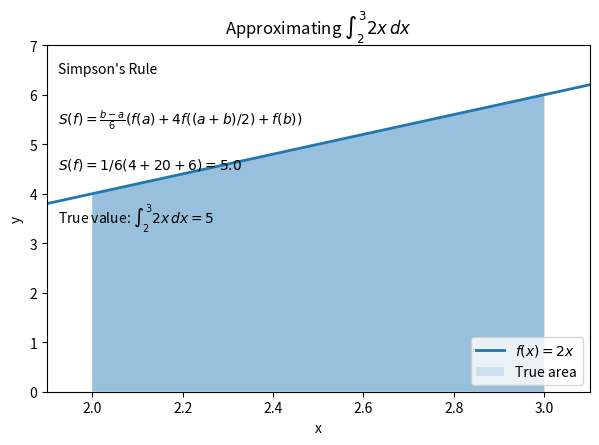

Write Python code to recreate this figure.
import numpy as np
import matplotlib.pyplot as plt
from matplotlib.patches import Rectangle, Polygon
from matplotlib.animation import FuncAnimation, PillowWriter

# Define function and interval
def f(x):
    return 2 * x

a, b = 2.0, 3.0
m = (a + b) / 2.0
fa, fm, fb = f(a), f(m), f(b)

# Check exact integral value
true_area = b**2 - a**2
print(f"True integral value = {true_area}")

# Create plot
fig, ax = plt.subplots(figsize=(7, 4.5))
X = np.linspace(1.8, 3.2, 400)
ax.plot(X, f(X), lw=2, label="$f(x)=2x$")
x_fill = np.linspace(a, b, 200)
ax.fill_between(x_fill, f(x_fill), 0, alpha=0.15, label="True area")

# Shapes for rules
mid_rect = Rectangle((a, 0), width=b - a, height=fm, alpha=0.35, visible=False)
ax.add_patch(mid_rect)
trap_poly = Polygon([[a, 0], [a, fa], [b, fb], [b, 0]], closed=True, alpha=0.35, visible=False)
ax.add_patch(trap_poly)

# Simpson polynomial
coeffs = np.polyfit([a, m, b], [fa, fm, fb], deg=2)
p2 = np.poly1d(coeffs)
x_sim = np.linspace(a, b, 400)
sim_fill = [None]  # to store artist

# Text
method_text = ax.text(0.02, 0.95, "", transform=ax.transAxes, va="top")
formula_text = ax.text(0.02, 0.82, "", transform=ax.transAxes, va="top")
value_text = ax.text(0.02, 0.68, "", transform=ax.transAxes, va="top")
ax.text(0.02, 0.55, "True value: $\\int_2^3 2x\\,dx = 5$", transform=ax.transAxes, va="top")

# Axis styling
ax.set_xlim(1.9, 3.1)
ax.set_ylim(0, 7)
ax.set_xlabel("x")
ax.set_ylabel("y")
ax.set_title("Approximating $\\int_2^3 2x\\,dx$")
ax.legend(loc="lower right")

# Rule results
M = (b - a) * f(m)
T = (b - a) / 2 * (fa + fb)
S = (b - a) / 6 * (fa + 4 * fm + fb)

frames = 90
phase_len = frames // 3

def init():
    mid_rect.set_visible(False)
    trap_poly.set_visible(False)
    if sim_fill[0] is not None:
        sim_fill[0].remove()
        sim_fill[0] = None
    return (mid_rect, trap_poly)

def update(frame):
    phase = frame // phase_len
    alpha = min(1.0, (frame % phase_len) / (phase_len * 0.6))
    mid_rect.set_visible(False)
    trap_poly.set_visible(False)
    if sim_fill[0] is not None:
        sim_fill[0].remove()
        sim_fill[0] = None

    if phase == 0:
        mid_rect.set_alpha(alpha * 0.35 + 0.01)
        mid_rect.set_visible(True)
        method_text.set_text("Midpoint Rule")
        formula_text.set_text(r"$M(f)=(b-a)f((a+b)/2)$")
        value_text.set_text(f"$M(f)=1\\times f(2.5)={M:.1f}$")
    elif phase == 1:
        trap_poly.set_alpha(alpha * 0.35 + 0.01)
        trap_poly.set_visible(True)
        method_text.set_text("Trapezoid Rule")
        formula_text.set_text(r"$T(f)=\frac{b-a}{2}(f(a)+f(b))$")
        value_text.set_text(f"$T(f)=0.5(4+6)={T:.1f}$")
    else:
        sim_fill[0] = ax.fill_between(x_sim, p2(x_sim), 0, alpha=alpha * 0.35 + 0.01)
        method_text.set_text("Simpson's Rule")
        formula_text.set_text(r"$S(f)=\frac{b-a}{6}(f(a)+4f((a+b)/2)+f(b))$")
        value_text.set_text(f"$S(f)=1/6(4+20+6)={S:.1f}$")
    return (mid_rect, trap_poly)

# Animate
anim = FuncAnimation(fig, update, frames=frames, init_func=init, interval=60)
writer = PillowWriter(fps=15)
anim.save("integration_rules_2x_2to3.gif", writer=writer)
plt.show()
